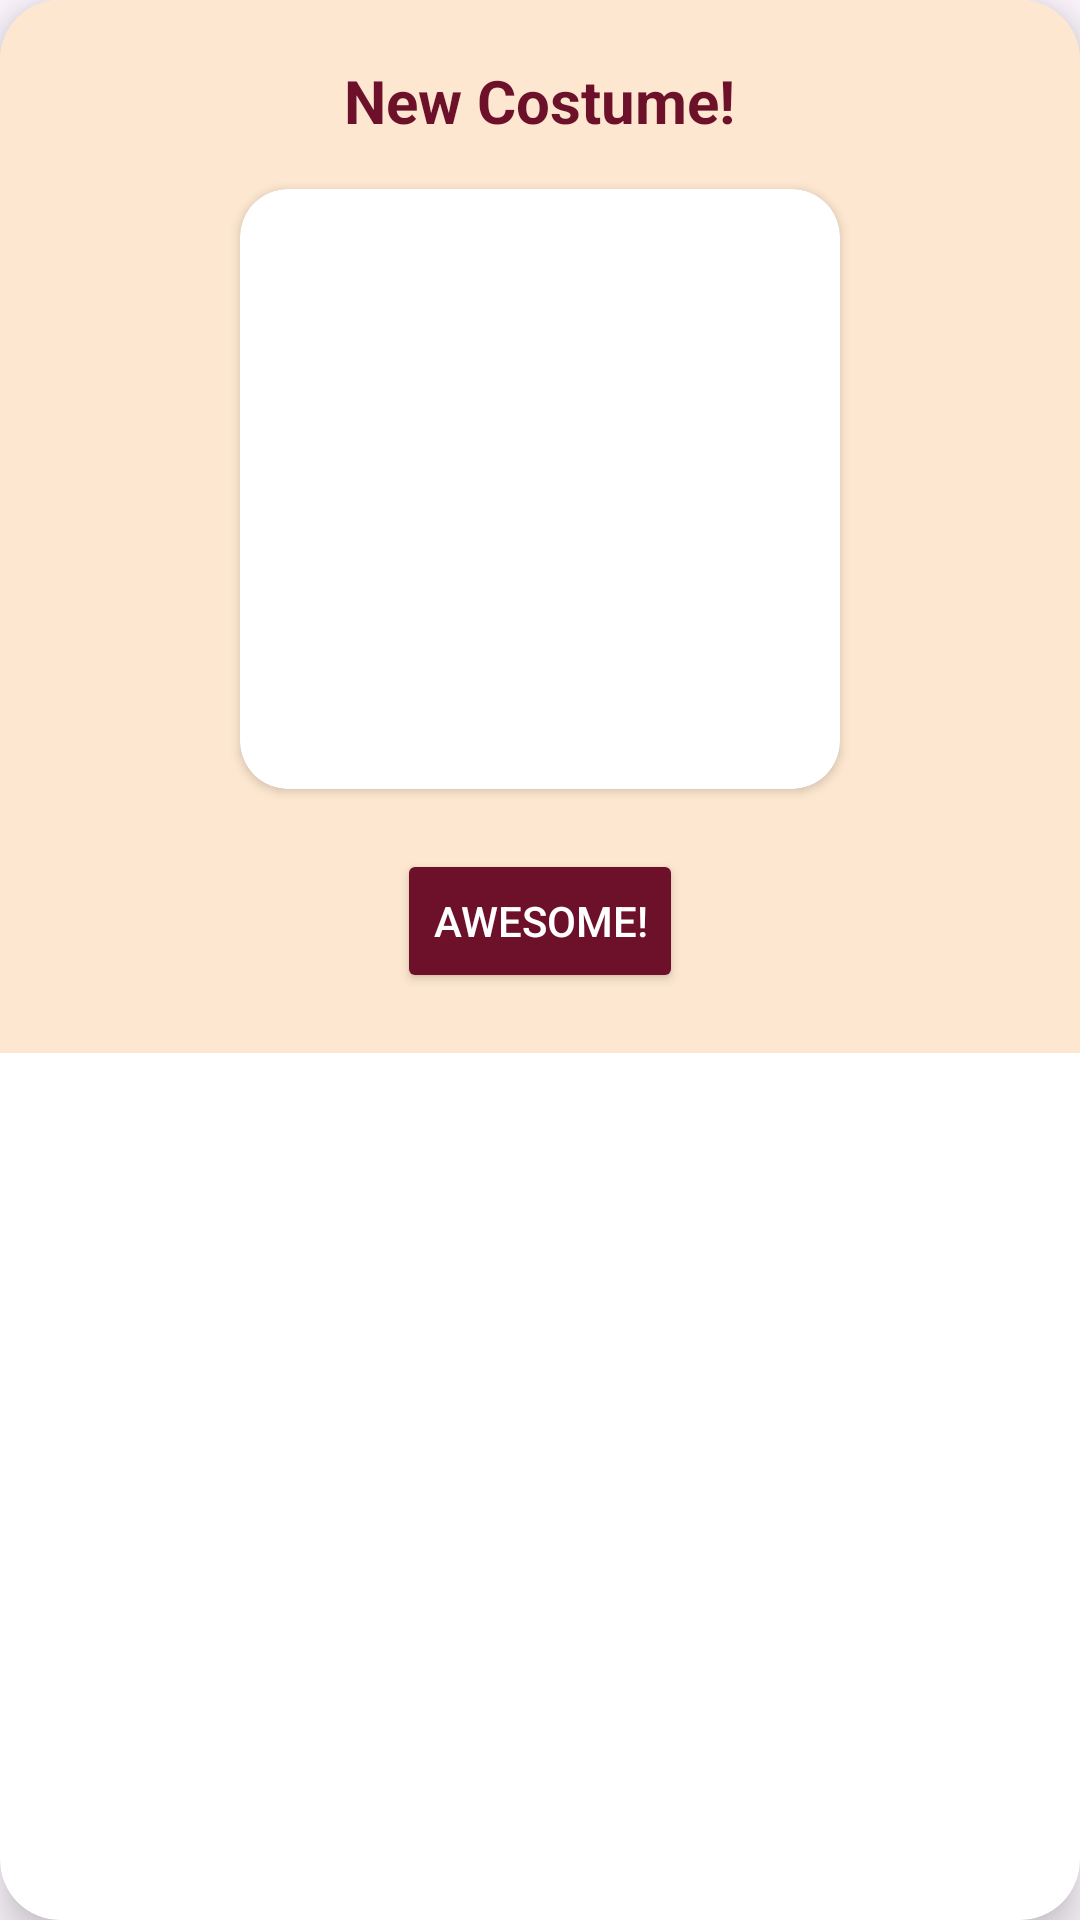

This screen was rendered from an Android layout file. Write that file and the resources it references.
<!-- AndroidManifest.xml: application theme Theme.MeetWoof -->
<!-- res/layout/dialog_magic_image.xml -->
<?xml version="1.0" encoding="utf-8"?>
<androidx.cardview.widget.CardView xmlns:android="http://schemas.android.com/apk/res/android"
    xmlns:app="http://schemas.android.com/apk/res-auto"
    android:layout_width="300dp"
    android:layout_height="wrap_content"
    android:layout_gravity="center"
    app:cardCornerRadius="20dp"
    app:cardElevation="8dp">

    <LinearLayout
        android:layout_width="match_parent"
        android:layout_height="wrap_content"
        android:orientation="vertical"
        android:padding="20dp"
        android:gravity="center"
        android:background="#fde7d0">

        <TextView
            android:id="@+id/tvAiTitle"
            android:layout_width="wrap_content"
            android:layout_height="wrap_content"
            android:text="New Costume!"
            android:textSize="20sp"
            android:textStyle="bold"
            android:textColor="#6d112a"
            android:layout_marginBottom="16dp"
            android:gravity="center"/>

        <androidx.cardview.widget.CardView
            android:layout_width="200dp"
            android:layout_height="200dp"
            app:cardCornerRadius="16dp"
            android:layout_marginBottom="20dp">

            <ImageView
                android:id="@+id/imgAiResult"
                android:layout_width="match_parent"
                android:layout_height="match_parent"
                android:scaleType="centerCrop"/>
        </androidx.cardview.widget.CardView>

        <Button
            android:id="@+id/btnCloseMagic"
            android:layout_width="wrap_content"
            android:layout_height="wrap_content"
            android:text="Awesome!"
            android:backgroundTint="#6d112a"
            android:textColor="#FFFFFF"
            app:cornerRadius="12dp"/>

    </LinearLayout>
</androidx.cardview.widget.CardView>
<!-- resources referenced by this layout -->
<resources>
  <style name="Theme.MeetWoof" parent="Base.Theme.MeetWoof" />
  <style name="Base.Theme.MeetWoof" parent="Theme.Material3.DayNight.NoActionBar">
          
          
      </style>
</resources>
